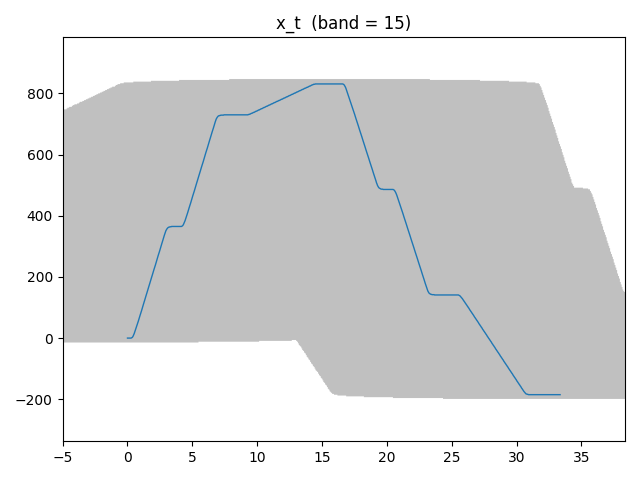

Source data for this figure (header and first rows):
x, y
0.000000000000000000e+00, 0.000000000000000000e+00
4.000000000000000083e-02, 0.000000000000000000e+00
8.000000000000000167e-02, 0.000000000000000000e+00
1.199999999999999956e-01, 0.000000000000000000e+00
1.600000000000000033e-01, 0.000000000000000000e+00
2.000000000000000111e-01, 0.000000000000000000e+00
2.399999999999999911e-01, 0.000000000000000000e+00
2.800000000000000266e-01, 0.000000000000000000e+00
3.200000000000000067e-01, 1.000000000000000000e+00
3.599999999999999867e-01, 2.000000000000000000e+00
4.000000000000000222e-01, 4.000000000000000000e+00
4.400000000000000022e-01, 7.000000000000000000e+00
4.799999999999999822e-01, 1.100000000000000000e+01
5.200000000000000178e-01, 1.500000000000000000e+01
5.600000000000000533e-01, 2.000000000000000000e+01
5.999999999999999778e-01, 2.400000000000000000e+01
6.400000000000000133e-01, 2.900000000000000000e+01
6.800000000000000488e-01, 3.500000000000000000e+01
7.199999999999999734e-01, 4.000000000000000000e+01
7.600000000000000089e-01, 4.500000000000000000e+01
8.000000000000000444e-01, 5.100000000000000000e+01
8.399999999999999689e-01, 5.600000000000000000e+01
8.800000000000000044e-01, 6.200000000000000000e+01
9.200000000000000400e-01, 6.700000000000000000e+01
9.599999999999999645e-01, 7.300000000000000000e+01
1.000000000000000000e+00, 7.800000000000000000e+01
1.040000000000000036e+00, 8.400000000000000000e+01
1.080000000000000071e+00, 8.900000000000000000e+01
1.120000000000000107e+00, 9.500000000000000000e+01
1.159999999999999920e+00, 1.010000000000000000e+02
1.199999999999999956e+00, 1.060000000000000000e+02
1.239999999999999991e+00, 1.120000000000000000e+02
1.280000000000000027e+00, 1.170000000000000000e+02
1.320000000000000062e+00, 1.230000000000000000e+02
1.360000000000000098e+00, 1.290000000000000000e+02
1.399999999999999911e+00, 1.340000000000000000e+02
1.439999999999999947e+00, 1.400000000000000000e+02
1.479999999999999982e+00, 1.450000000000000000e+02
1.520000000000000018e+00, 1.510000000000000000e+02
1.560000000000000053e+00, 1.570000000000000000e+02
1.600000000000000089e+00, 1.620000000000000000e+02
1.639999999999999902e+00, 1.680000000000000000e+02
1.679999999999999938e+00, 1.730000000000000000e+02
1.719999999999999973e+00, 1.790000000000000000e+02
1.760000000000000009e+00, 1.850000000000000000e+02
1.800000000000000044e+00, 1.900000000000000000e+02
1.840000000000000080e+00, 1.960000000000000000e+02
1.879999999999999893e+00, 2.010000000000000000e+02
1.919999999999999929e+00, 2.070000000000000000e+02
1.959999999999999964e+00, 2.130000000000000000e+02
2.000000000000000000e+00, 2.180000000000000000e+02
2.040000000000000036e+00, 2.240000000000000000e+02
2.080000000000000071e+00, 2.290000000000000000e+02
2.120000000000000107e+00, 2.350000000000000000e+02
2.160000000000000142e+00, 2.400000000000000000e+02
2.200000000000000178e+00, 2.460000000000000000e+02
2.240000000000000213e+00, 2.520000000000000000e+02
2.279999999999999805e+00, 2.570000000000000000e+02
2.319999999999999840e+00, 2.630000000000000000e+02
2.359999999999999876e+00, 2.690000000000000000e+02
... 775 more rows
